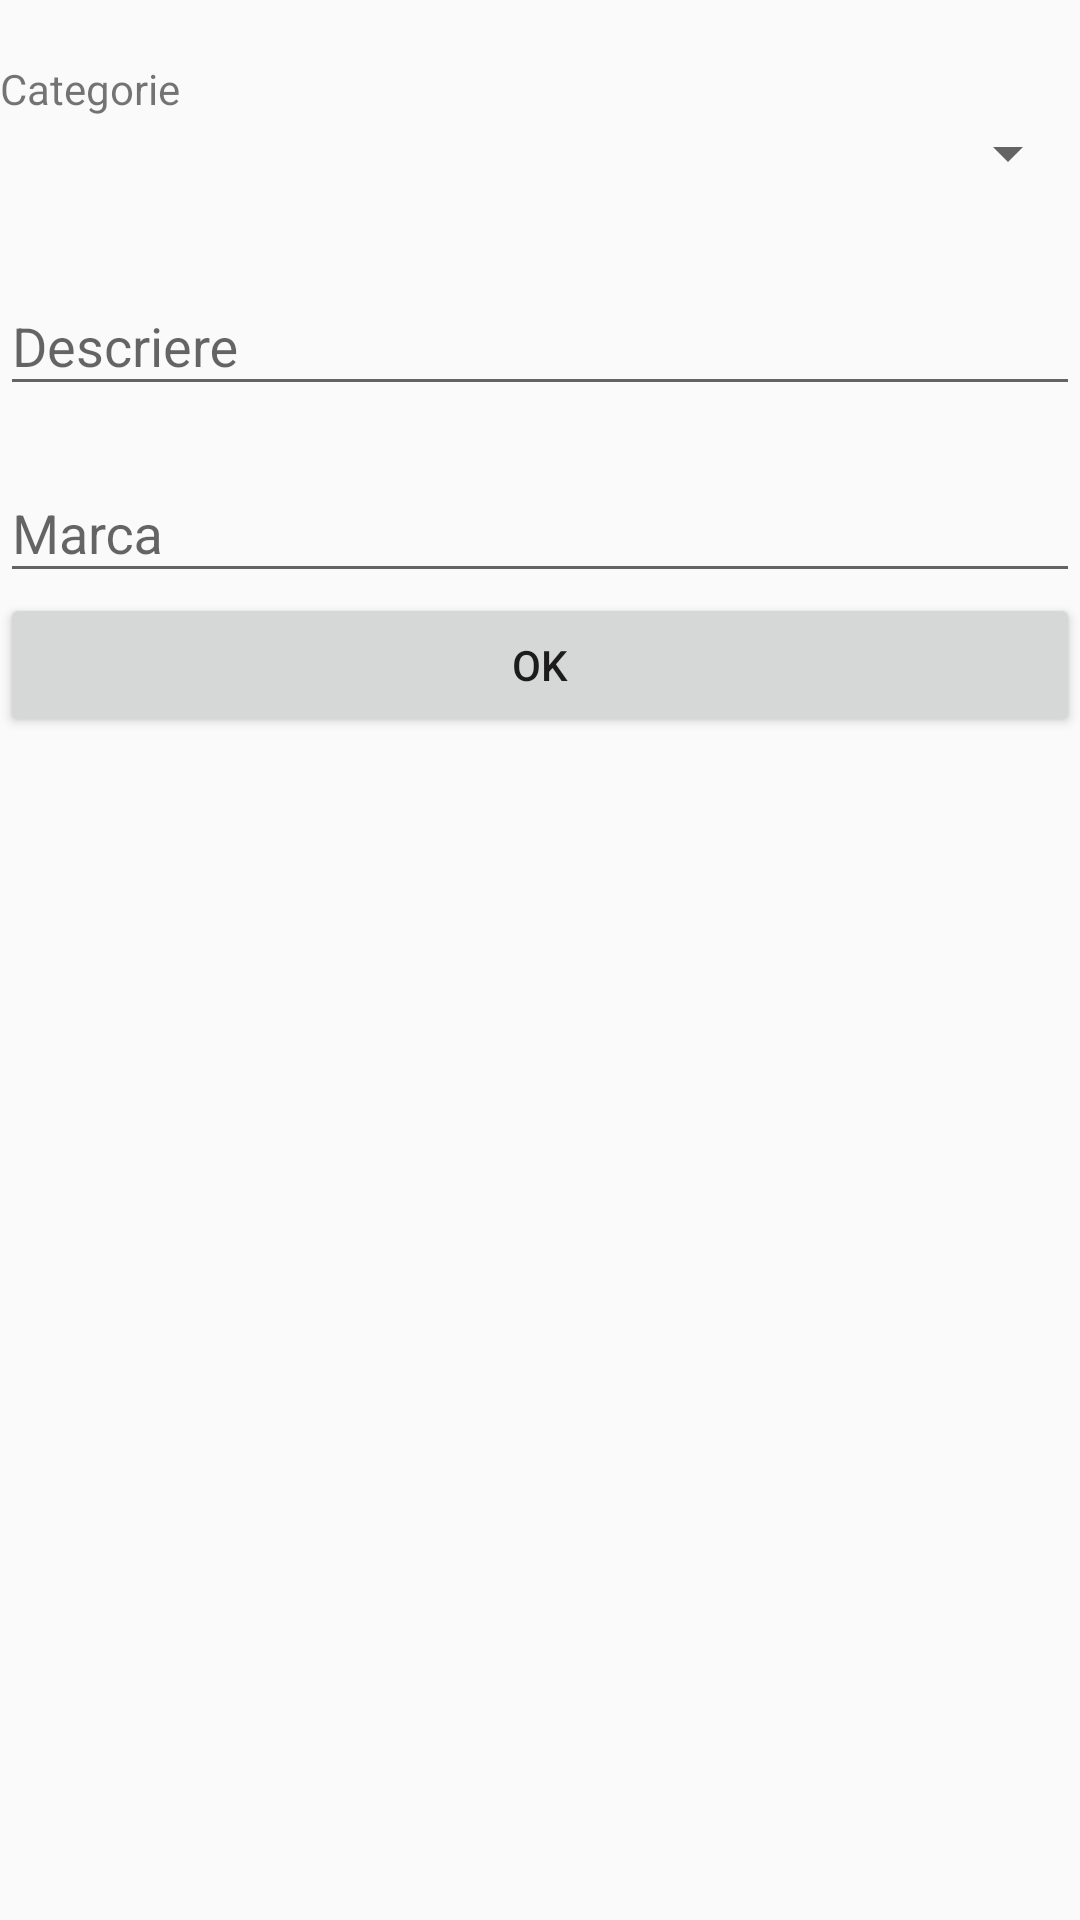

Write the Android layout XML for this screen, with the resource values it uses.
<!-- AndroidManifest.xml: application theme AppTheme -->
<!-- res/layout/dialog_fragment_add_analysis.xml -->
<?xml version="1.0" encoding="utf-8"?>
<LinearLayout xmlns:android="http://schemas.android.com/apk/res/android"
    android:orientation="vertical" android:layout_width="match_parent"
    android:layout_height="match_parent">

   <TextView
       android:layout_marginTop="20sp"
       android:layout_width="match_parent"
       android:layout_height="wrap_content"
       android:text="@string/Category"/>
    <Spinner
        android:layout_width="match_parent"
        android:layout_height="wrap_content"
        android:id="@+id/spinnerCategory"/>

    <android.support.design.widget.TextInputLayout
        android:id="@+id/tilFunction"
        android:layout_width="match_parent"
        android:layout_height="wrap_content"
        android:layout_marginTop="10dp"
        >

    </android.support.design.widget.TextInputLayout>

    <android.support.design.widget.TextInputLayout
        android:id="@+id/tilDescription"
        android:layout_width="match_parent"
        android:layout_height="wrap_content"
        android:layout_marginTop="10dp"
        >

        <EditText
            android:id="@+id/etDescription"
            android:layout_width="match_parent"
            android:layout_height="wrap_content"
            android:hint="@string/productDescription"
            />
    </android.support.design.widget.TextInputLayout>

    <android.support.design.widget.TextInputLayout
        android:id="@+id/tilBrand"
        android:layout_width="match_parent"
        android:layout_height="wrap_content"
        android:layout_marginTop="10dp"
        >

        <EditText
            android:id="@+id/etBrand"
            android:layout_width="match_parent"
            android:layout_height="wrap_content"
            android:hint="@string/productBrand"
            />
    </android.support.design.widget.TextInputLayout>

    <Button
        android:layout_width="match_parent"
        android:layout_height="wrap_content"
        android:id="@+id/btnAddAnalysis"
        android:text="@string/OK"/>
</LinearLayout>
<!-- resources referenced by this layout -->
<resources>
  <string name="Category">Categorie</string>
  <string name="OK">ok</string>
  <string name="productBrand">Marca</string>
  <string name="productDescription">Descriere</string>
  <style name="AppTheme" parent="Theme.AppCompat.Light.DarkActionBar">
          
  
          <item name="colorPrimary">@color/colorPrimary</item>
          <item name="colorPrimaryDark">@color/colorPrimaryDark</item>
          <item name="colorAccent">@color/colorAccent</item>
      </style>
  <color name="colorPrimary">#8bae4b</color>
  <color name="colorPrimaryDark">#000000</color>
  <color name="colorAccent">#33874c</color>
</resources>
